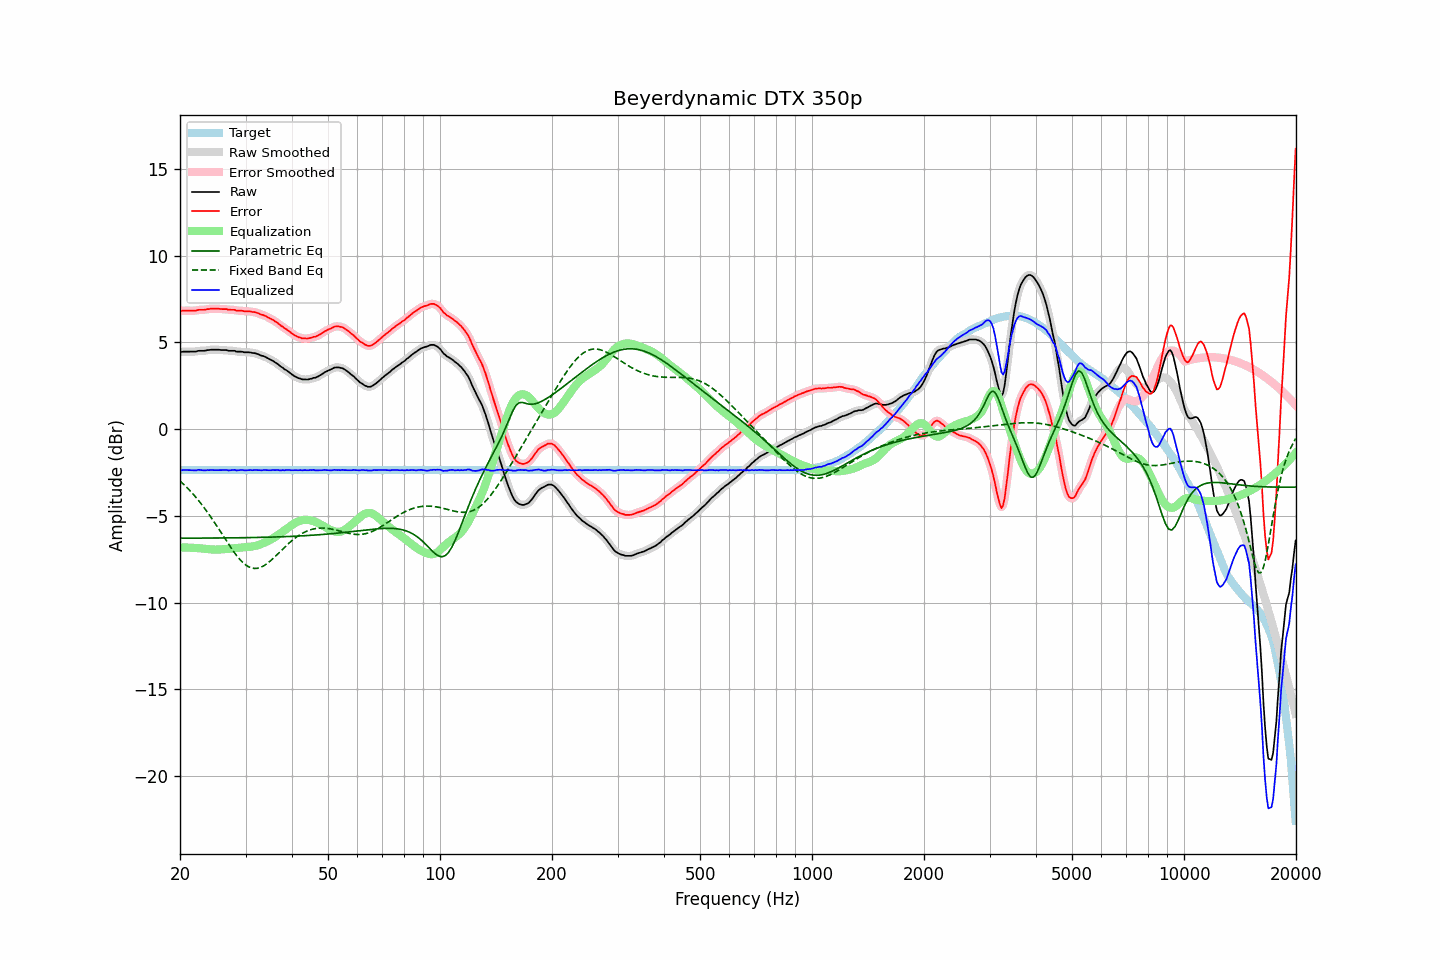

Data behind this chart, as committed beside it:
frequency, raw, error, smoothed, error_smoothed, equalization, parametric_eq, fixed_band_eq, equalized_raw, equalized_smoothed, target
20.00, 4.45, 6.82, 4.45, 6.81, -6.83, -6.29, -2.99, -2.37, -2.38, -2.36
20.20, 4.45, 6.82, 4.46, 6.82, -6.83, -6.29, -3.07, -2.37, -2.37, -2.36
20.40, 4.47, 6.84, 4.47, 6.83, -6.83, -6.29, -3.16, -2.35, -2.36, -2.36
20.61, 4.47, 6.84, 4.47, 6.84, -6.83, -6.29, -3.25, -2.35, -2.36, -2.36
20.81, 4.47, 6.84, 4.47, 6.84, -6.83, -6.29, -3.34, -2.36, -2.35, -2.36
21.02, 4.47, 6.84, 4.47, 6.84, -6.83, -6.29, -3.43, -2.36, -2.36, -2.36
21.23, 4.47, 6.84, 4.47, 6.84, -6.84, -6.29, -3.53, -2.36, -2.36, -2.36
21.44, 4.47, 6.84, 4.47, 6.84, -6.84, -6.29, -3.63, -2.37, -2.37, -2.36
21.66, 4.47, 6.84, 4.47, 6.83, -6.84, -6.29, -3.73, -2.37, -2.37, -2.36
21.87, 4.47, 6.84, 4.47, 6.84, -6.85, -6.29, -3.84, -2.38, -2.38, -2.36
22.09, 4.47, 6.84, 4.49, 6.85, -6.85, -6.29, -3.94, -2.38, -2.37, -2.36
22.31, 4.51, 6.88, 4.50, 6.87, -6.86, -6.29, -4.06, -2.35, -2.36, -2.36
22.54, 4.52, 6.89, 4.52, 6.88, -6.87, -6.29, -4.17, -2.35, -2.35, -2.36
22.76, 4.52, 6.89, 4.52, 6.89, -6.88, -6.29, -4.29, -2.36, -2.35, -2.36
22.99, 4.52, 6.89, 4.52, 6.89, -6.89, -6.28, -4.40, -2.37, -2.37, -2.36
23.22, 4.52, 6.89, 4.53, 6.89, -6.90, -6.28, -4.53, -2.38, -2.37, -2.36
23.45, 4.53, 6.90, 4.54, 6.90, -6.91, -6.28, -4.65, -2.38, -2.37, -2.36
23.69, 4.56, 6.93, 4.55, 6.92, -6.92, -6.28, -4.78, -2.36, -2.37, -2.36
23.92, 4.56, 6.93, 4.57, 6.93, -6.93, -6.28, -4.91, -2.37, -2.36, -2.36
24.16, 4.58, 6.95, 4.58, 6.94, -6.93, -6.28, -5.05, -2.35, -2.36, -2.36
24.40, 4.58, 6.95, 4.58, 6.95, -6.94, -6.28, -5.18, -2.36, -2.36, -2.36
24.65, 4.58, 6.95, 4.58, 6.95, -6.95, -6.28, -5.32, -2.36, -2.36, -2.36
24.89, 4.58, 6.95, 4.58, 6.95, -6.95, -6.28, -5.46, -2.37, -2.36, -2.36
25.14, 4.58, 6.95, 4.58, 6.95, -6.95, -6.28, -5.60, -2.37, -2.36, -2.36
25.39, 4.58, 6.95, 4.58, 6.94, -6.94, -6.28, -5.74, -2.36, -2.37, -2.36
25.65, 4.57, 6.94, 4.57, 6.94, -6.94, -6.28, -5.89, -2.37, -2.37, -2.36
25.91, 4.56, 6.93, 4.57, 6.93, -6.93, -6.28, -6.03, -2.37, -2.37, -2.36
26.16, 4.56, 6.93, 4.57, 6.93, -6.93, -6.28, -6.18, -2.36, -2.36, -2.36
26.43, 4.56, 6.93, 4.56, 6.92, -6.92, -6.27, -6.32, -2.36, -2.36, -2.36
26.69, 4.56, 6.93, 4.55, 6.91, -6.91, -6.27, -6.46, -2.35, -2.36, -2.36
26.96, 4.52, 6.89, 4.54, 6.90, -6.90, -6.27, -6.61, -2.38, -2.37, -2.36
27.23, 4.52, 6.89, 4.52, 6.89, -6.90, -6.27, -6.74, -2.37, -2.37, -2.36
27.50, 4.52, 6.89, 4.52, 6.89, -6.89, -6.27, -6.88, -2.36, -2.36, -2.36
27.77, 4.52, 6.89, 4.52, 6.88, -6.88, -6.27, -7.01, -2.35, -2.36, -2.36
28.05, 4.52, 6.89, 4.51, 6.87, -6.87, -6.27, -7.14, -2.34, -2.36, -2.36
28.33, 4.47, 6.84, 4.49, 6.85, -6.86, -6.27, -7.26, -2.38, -2.37, -2.36
28.62, 4.47, 6.84, 4.48, 6.84, -6.85, -6.27, -7.38, -2.37, -2.37, -2.36
28.90, 4.47, 6.84, 4.47, 6.83, -6.84, -6.26, -7.49, -2.36, -2.37, -2.36
29.19, 4.47, 6.84, 4.47, 6.83, -6.83, -6.26, -7.59, -2.36, -2.36, -2.36
29.48, 4.46, 6.83, 4.46, 6.82, -6.82, -6.26, -7.68, -2.36, -2.36, -2.36
29.78, 4.43, 6.80, 4.44, 6.81, -6.81, -6.26, -7.77, -2.38, -2.37, -2.36
30.08, 4.43, 6.80, 4.43, 6.80, -6.80, -6.26, -7.84, -2.37, -2.37, -2.36
30.38, 4.43, 6.80, 4.43, 6.80, -6.80, -6.26, -7.90, -2.37, -2.37, -2.36
30.68, 4.43, 6.80, 4.43, 6.79, -6.79, -6.26, -7.95, -2.36, -2.36, -2.36
30.99, 4.42, 6.79, 4.42, 6.78, -6.78, -6.25, -7.99, -2.36, -2.36, -2.36
31.30, 4.39, 6.76, 4.40, 6.77, -6.76, -6.25, -8.02, -2.37, -2.36, -2.36
31.61, 4.39, 6.76, 4.39, 6.75, -6.75, -6.25, -8.03, -2.36, -2.36, -2.36
31.93, 4.37, 6.74, 4.37, 6.73, -6.73, -6.25, -8.03, -2.35, -2.36, -2.36
32.24, 4.34, 6.71, 4.34, 6.71, -6.70, -6.25, -8.03, -2.36, -2.36, -2.36
32.57, 4.31, 6.68, 4.31, 6.67, -6.67, -6.24, -8.01, -2.36, -2.37, -2.36
32.89, 4.26, 6.63, 4.27, 6.63, -6.64, -6.24, -7.98, -2.38, -2.37, -2.36
33.22, 4.23, 6.60, 4.24, 6.60, -6.61, -6.24, -7.94, -2.37, -2.37, -2.36
33.55, 4.21, 6.58, 4.20, 6.57, -6.57, -6.24, -7.89, -2.36, -2.36, -2.36
33.89, 4.17, 6.54, 4.17, 6.53, -6.53, -6.24, -7.83, -2.36, -2.36, -2.36
34.23, 4.12, 6.49, 4.12, 6.49, -6.49, -6.23, -7.77, -2.36, -2.36, -2.36
34.57, 4.07, 6.44, 4.07, 6.44, -6.44, -6.23, -7.69, -2.37, -2.37, -2.36
34.92, 4.02, 6.39, 4.03, 6.39, -6.39, -6.23, -7.62, -2.37, -2.37, -2.36
35.27, 3.97, 6.34, 3.98, 6.34, -6.34, -6.23, -7.54, -2.37, -2.36, -2.36
35.62, 3.93, 6.30, 3.92, 6.29, -6.28, -6.22, -7.45, -2.35, -2.36, -2.36
35.97, 3.86, 6.23, 3.87, 6.23, -6.22, -6.22, -7.36, -2.36, -2.36, -2.36
... 635 more rows
